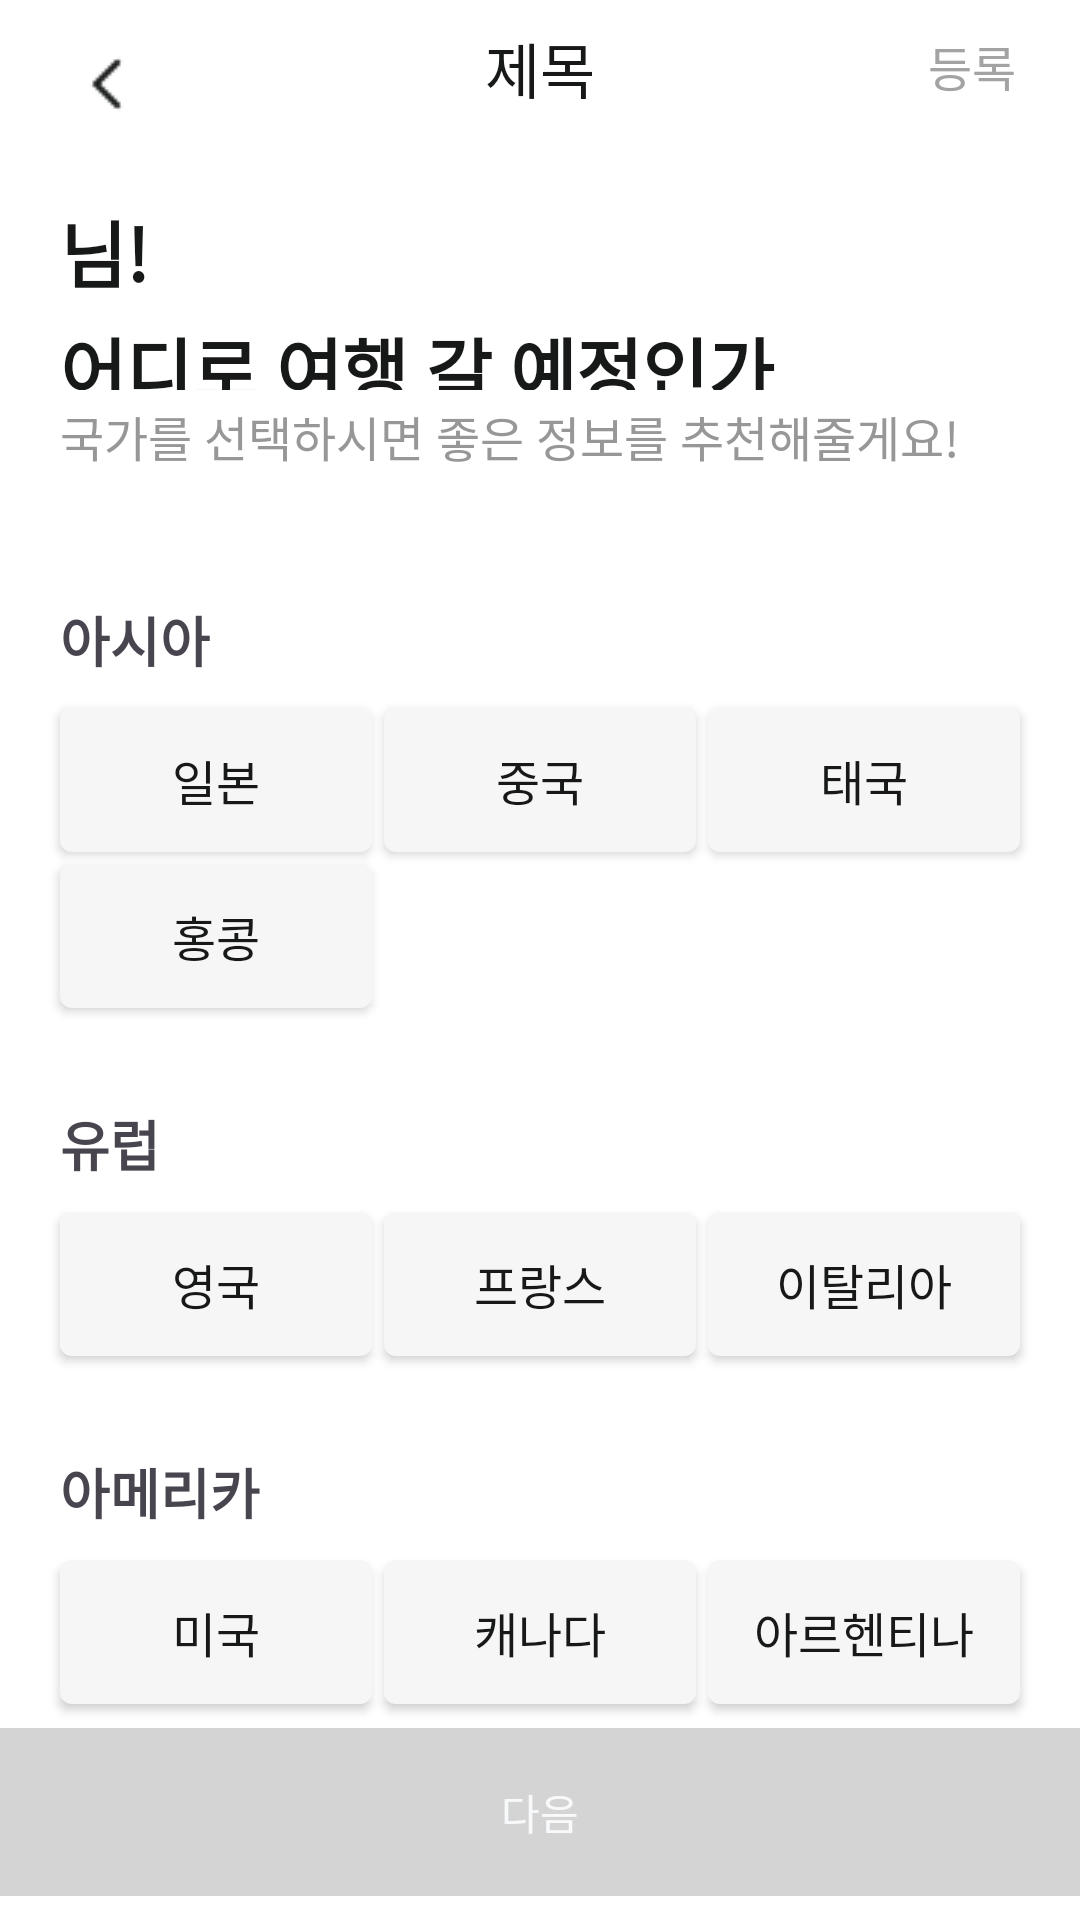

Reconstruct the res/layout file that produces this screen, plus the resources it refers to.
<!-- AndroidManifest.xml: application theme Theme.TripJ -->
<!-- res/layout/fragment_country_select.xml -->
<?xml version="1.0" encoding="utf-8"?>
<androidx.constraintlayout.widget.ConstraintLayout xmlns:android="http://schemas.android.com/apk/res/android"
    xmlns:app="http://schemas.android.com/apk/res-auto"
    xmlns:tools="http://schemas.android.com/tools"
    android:layout_width="match_parent"
    android:background="@color/white"
    android:layout_height="match_parent">

    <include
        android:id="@+id/toolBar"
        layout="@layout/layout_toolbar"/>

    <androidx.appcompat.widget.AppCompatTextView
        android:id="@+id/titleTextView"
        android:layout_width="260dp"
        android:layout_height="64dp"
        android:layout_marginStart="@dimen/dp_20"
        android:layout_marginTop="24dp"
        android:fontFamily="@font/pretendard_bold"
        android:gravity="top"
        android:lineSpacingExtra="4dp"
        android:text="@string/select_title"
        android:textColor="#171818"
        android:textSize="@dimen/sp_24"
        android:textStyle="bold"
        android:translationY="-1.88sp"
        app:layout_constraintStart_toStartOf="parent"
        app:layout_constraintTop_toBottomOf="@id/toolBar" />

    <androidx.appcompat.widget.AppCompatTextView
        android:id="@+id/subTitleTextView"
        android:layout_width="wrap_content"
        android:layout_height="24dp"
        android:layout_marginTop="@dimen/dp_4"
        android:fontFamily="@font/pretendard_regular"
        android:gravity="top"
        android:lineSpacingExtra="5sp"
        android:text="@string/select_sub_title"
        android:textColor="#979797"
        android:textSize="16sp"
        android:translationY="-2.45sp"
        app:layout_constraintStart_toStartOf="@id/titleTextView"
        app:layout_constraintTop_toBottomOf="@id/titleTextView" />


    <androidx.appcompat.widget.AppCompatTextView
        android:id="@+id/asiaTextView"
        android:layout_marginTop="@dimen/dp_40"
        android:text="@string/select_continent_asia"
        style="@style/ContinentText"
        app:layout_constraintStart_toStartOf="@id/subTitleTextView"
        app:layout_constraintTop_toBottomOf="@id/subTitleTextView" />

    <androidx.appcompat.widget.AppCompatButton
        android:id="@+id/japanButton"
        style="@style/CountryButton"
        android:background="@drawable/background_country_button_r4"
        android:layout_marginTop="@dimen/dp_12"
        android:text="@string/select_country_japan"
        app:layout_constraintEnd_toStartOf="@id/chineseButton"
        app:layout_constraintHorizontal_chainStyle="spread"
        app:layout_constraintStart_toStartOf="@id/titleTextView"
        app:layout_constraintTop_toBottomOf="@id/asiaTextView" />

    <androidx.appcompat.widget.AppCompatButton
        android:id="@+id/chineseButton"
        style="@style/CountryButton"
        android:background="@drawable/background_country_button_r4"
        android:text="@string/select_country_chinese"
        app:layout_constraintBottom_toBottomOf="@id/japanButton"
        app:layout_constraintEnd_toStartOf="@id/thailandButton"
        app:layout_constraintStart_toEndOf="@id/japanButton"
        app:layout_constraintTop_toTopOf="@id/japanButton" />

    <androidx.appcompat.widget.AppCompatButton
        android:id="@+id/thailandButton"
        style="@style/CountryButton"
        android:background="@drawable/background_country_button_r4"
        android:text="@string/select_country_thailand"
        app:layout_constraintBottom_toBottomOf="@id/japanButton"
        app:layout_constraintEnd_toEndOf="parent"
        android:layout_marginEnd="@dimen/dp_20"
        app:layout_constraintStart_toEndOf="@id/chineseButton"
        app:layout_constraintTop_toTopOf="@id/japanButton" />

    <androidx.appcompat.widget.AppCompatButton
        android:id="@+id/hongkongButton"
        style="@style/CountryButton"
        android:layout_marginTop="4dp"
        android:background="@drawable/background_country_button_r4"
        android:text="@string/select_country_hongkong"
        app:layout_constraintStart_toStartOf="@id/japanButton"
        app:layout_constraintEnd_toStartOf="@id/chineseButton"
        app:layout_constraintTop_toBottomOf="@id/japanButton" />

    <androidx.appcompat.widget.AppCompatTextView
        android:id="@+id/europeTextView"
        app:layout_constraintTop_toBottomOf="@id/hongkongButton"
        android:layout_marginTop="@dimen/dp_32"
        android:text="@string/select_continent_europe"
        app:layout_constraintStart_toStartOf="@id/titleTextView"
        style="@style/ContinentText"/>

    <androidx.appcompat.widget.AppCompatButton
        android:id="@+id/englandButton"
        style="@style/CountryButton"
        android:background="@drawable/background_country_button_r4"
        app:layout_constraintTop_toBottomOf="@id/europeTextView"
        app:layout_constraintStart_toStartOf="@id/titleTextView"
        app:layout_constraintVertical_chainStyle="spread"
        app:layout_constraintEnd_toStartOf="@id/franceButton"
        android:layout_marginTop="@dimen/dp_12"
        android:text="@string/select_country_england"/>

    <androidx.appcompat.widget.AppCompatButton
        android:id="@+id/franceButton"
        style="@style/CountryButton"
        android:background="@drawable/background_country_button_r4"
        app:layout_constraintTop_toTopOf="@id/englandButton"
        app:layout_constraintBottom_toBottomOf="@id/englandButton"
        app:layout_constraintStart_toEndOf="@id/englandButton"
        app:layout_constraintEnd_toStartOf="@id/italyButton"
        android:text="@string/select_country_france"/>

    <androidx.appcompat.widget.AppCompatButton
        android:id="@+id/italyButton"
        style="@style/CountryButton"
        android:background="@drawable/background_country_button_r4"
        app:layout_constraintStart_toEndOf="@id/franceButton"
        app:layout_constraintEnd_toEndOf="parent"
        app:layout_constraintTop_toTopOf="@id/englandButton"
        app:layout_constraintBottom_toBottomOf="@id/englandButton"
        android:layout_marginEnd="@dimen/dp_20"
        android:text="@string/select_country_italy"/>

    <androidx.appcompat.widget.AppCompatTextView
        android:id="@+id/americaTextView"
        style="@style/ContinentText"
        android:text="@string/select_continent_america"
        app:layout_constraintStart_toStartOf="@id/titleTextView"
        app:layout_constraintTop_toBottomOf="@id/englandButton"
        android:layout_marginTop="@dimen/dp_32"/>

    <androidx.appcompat.widget.AppCompatButton
        android:id="@+id/usaButton"
        style="@style/CountryButton"
        android:text="@string/select_country_usa"
        android:background="@drawable/background_country_button_r4"
        app:layout_constraintStart_toStartOf="@id/titleTextView"
        app:layout_constraintTop_toBottomOf="@id/americaTextView"
        app:layout_constraintEnd_toStartOf="@id/canadaButton"
        app:layout_constraintHorizontal_chainStyle="packed"
        android:layout_marginTop="@dimen/dp_12"/>

    <androidx.appcompat.widget.AppCompatButton
        android:id="@+id/canadaButton"
        style="@style/CountryButton"
        android:text="@string/select_country_canada"
        android:background="@drawable/background_country_button_r4"
        app:layout_constraintTop_toTopOf="@id/usaButton"
        app:layout_constraintEnd_toStartOf="@id/argentinaButton"
        app:layout_constraintBottom_toBottomOf="@id/usaButton"
        app:layout_constraintStart_toEndOf="@id/usaButton"/>

    <androidx.appcompat.widget.AppCompatButton
        android:id="@+id/argentinaButton"
        style="@style/CountryButton"
        android:background="@drawable/background_country_button_r4"
        android:text="@string/select_country_argentina"
        app:layout_constraintStart_toEndOf="@id/canadaButton"
        app:layout_constraintEnd_toEndOf="parent"
        app:layout_constraintTop_toTopOf="@id/usaButton"
        app:layout_constraintBottom_toBottomOf="@id/usaButton"
        android:layout_marginEnd="@dimen/dp_20"/>

    <androidx.appcompat.widget.AppCompatButton
        android:id="@+id/nextButton"
        android:layout_width="@dimen/dp_0"
        android:layout_height="56dp"
        android:clipToOutline="true"
        android:background="@color/gray_scale_300"
        android:fontFamily="@font/pretendard_semibold"
        app:layout_constraintStart_toStartOf="parent"
        app:layout_constraintEnd_toEndOf="parent"
        app:layout_constraintBottom_toBottomOf="parent"
        android:paddingStart="@dimen/dp_16"
        android:paddingEnd="@dimen/dp_16"
        android:paddingBottom="@dimen/dp_12"
        android:paddingTop="@dimen/dp_12"
        android:enabled="false"
        android:text="@string/select_button_next"
        android:textColor="@color/button_text_color_white"
        android:layout_marginBottom="@dimen/dp_8"
        tools:targetApi="s" />


</androidx.constraintlayout.widget.ConstraintLayout>
<!-- res/layout/layout_toolbar.xml (included above) -->
<?xml version="1.0" encoding="utf-8"?>
<androidx.constraintlayout.widget.ConstraintLayout xmlns:android="http://schemas.android.com/apk/res/android"
    android:layout_width="match_parent"
    android:layout_height="wrap_content"
    xmlns:app="http://schemas.android.com/apk/res-auto"
    xmlns:tools="http://schemas.android.com/tools">
    
    <androidx.appcompat.widget.AppCompatImageView
        android:id="@+id/backImageView"
        android:layout_width="32dp"
        android:layout_height="32dp"
        app:layout_constraintStart_toStartOf="parent"
        app:layout_constraintTop_toTopOf="parent"
        android:layout_marginTop="@dimen/dp_12"
        android:src="@drawable/arrow_back_32"
        android:layout_marginStart="@dimen/dp_20"/>
    
    <androidx.appcompat.widget.AppCompatTextView
        android:id="@+id/titleTextView"
        android:layout_width="wrap_content"
        android:layout_height="28dp"
        android:fontFamily="@font/pretendard_semibold"
        android:textSize="@dimen/sp_20"
        android:textColor="@color/gray_scale_900"
        android:lineSpacingExtra="4sp"
        android:translationY="-2.07sp"
        android:gravity="center_horizontal|top"
        app:layout_constraintStart_toStartOf="parent"
        app:layout_constraintEnd_toEndOf="parent"
        app:layout_constraintTop_toTopOf="parent"
        android:layout_marginTop="10dp"
        tools:text="제목"/>
    
    <androidx.appcompat.widget.AppCompatTextView
        android:id="@+id/enrollTextView"
        android:layout_width="32dp"
        android:layout_height="32dp"
        tools:text="등록"
        android:gravity="center"
        android:textColor="@color/gray_scale_400"
        app:layout_constraintEnd_toEndOf="parent"
        android:layout_marginEnd="20dp"
        android:fontFamily="@font/pretendard_medium"
        android:textSize="16sp"
        app:layout_constraintTop_toTopOf="parent"
        app:layout_constraintBottom_toBottomOf="parent"/>

    
    

</androidx.constraintlayout.widget.ConstraintLayout>
<!-- resources referenced by this layout -->
<resources>
  <color name="button_text_color_white">#F8F9FA</color>
  <color name="gray_scale_300">#D4D4D4</color>
  <color name="gray_scale_400">#A3A3A3</color>
  <color name="gray_scale_900">#171818</color>
  <color name="white">#FFFFFFFF</color>
  <dimen name="dp_0">0dp</dimen>
  <dimen name="dp_12">12dp</dimen>
  <dimen name="dp_16">12dp</dimen>
  <dimen name="dp_20">20dp</dimen>
  <dimen name="dp_32">32dp</dimen>
  <dimen name="dp_4">4dp</dimen>
  <dimen name="dp_40">40dp</dimen>
  <dimen name="dp_8">8dp</dimen>
  <dimen name="sp_20">20sp</dimen>
  <dimen name="sp_24">24sp</dimen>
  <!-- drawable arrow_back_32: png bitmap (drawable, 297 bytes) -->
  <!-- drawable background_country_button_r4 (drawable) -->
  <?xml version="1.0" encoding="utf-8"?>
  <shape xmlns:android="http://schemas.android.com/apk/res/android">
  
      <solid android:color="@color/gray_scale_100"/>
      <corners android:radius="4dp"/>
  
  </shape>
  <string name="select_button_next">다음</string>
  <string name="select_continent_america">아메리카</string>
  <string name="select_continent_asia">아시아</string>
  <string name="select_continent_europe">유럽</string>
  <string name="select_country_argentina">아르헨티나</string>
  <string name="select_country_canada">캐나다</string>
  <string name="select_country_chinese">중국</string>
  <string name="select_country_england">영국</string>
  <string name="select_country_france">프랑스</string>
  <string name="select_country_hongkong">홍콩</string>
  <string name="select_country_italy">이탈리아</string>
  <string name="select_country_japan">일본</string>
  <string name="select_country_thailand">태국</string>
  <string name="select_country_usa">미국</string>
  <string name="select_sub_title">국가를 선택하시면 좋은 정보를 추천해줄게요!</string>
  <string name="select_title">님!\n어디로 여행 갈 예정인가요?</string>
  <style name="ContinentText">
          <item name="android:layout_height">24dp</item>
          <item name="android:layout_width">wrap_content</item>
          <item name="android:textSize">@dimen/sp_18</item>
          <item name="android:textStyle">bold</item>
          <item name="android:fontFamily">@font/pretendard_semibold</item>
      </style>
  <style name="CountryButton">
          <item name="android:layout_width">@dimen/dp_0</item>
          <item name="android:layout_height">wrap_content</item>
          <item name="android:fontFamily">@font/pretendard_regular</item>
          <item name="android:textSize">@dimen/sp_16</item>
          <item name="android:layout_marginEnd">4dp</item>
          <item name="android:textColor">@color/button_text_color</item>
      </style>
  <style name="Theme.TripJ" parent="Base.Theme.TripJ" />
  <color name="gray_scale_100">#F6F6F6</color>
  <dimen name="sp_18">18sp</dimen>
  <dimen name="sp_16">16sp</dimen>
  <color name="button_text_color">#171818</color>
  <style name="Base.Theme.TripJ" parent="Theme.Material3.DayNight.NoActionBar">
          
          \
          <item name="backgroundColor">@color/white</item>
      </style>
</resources>
